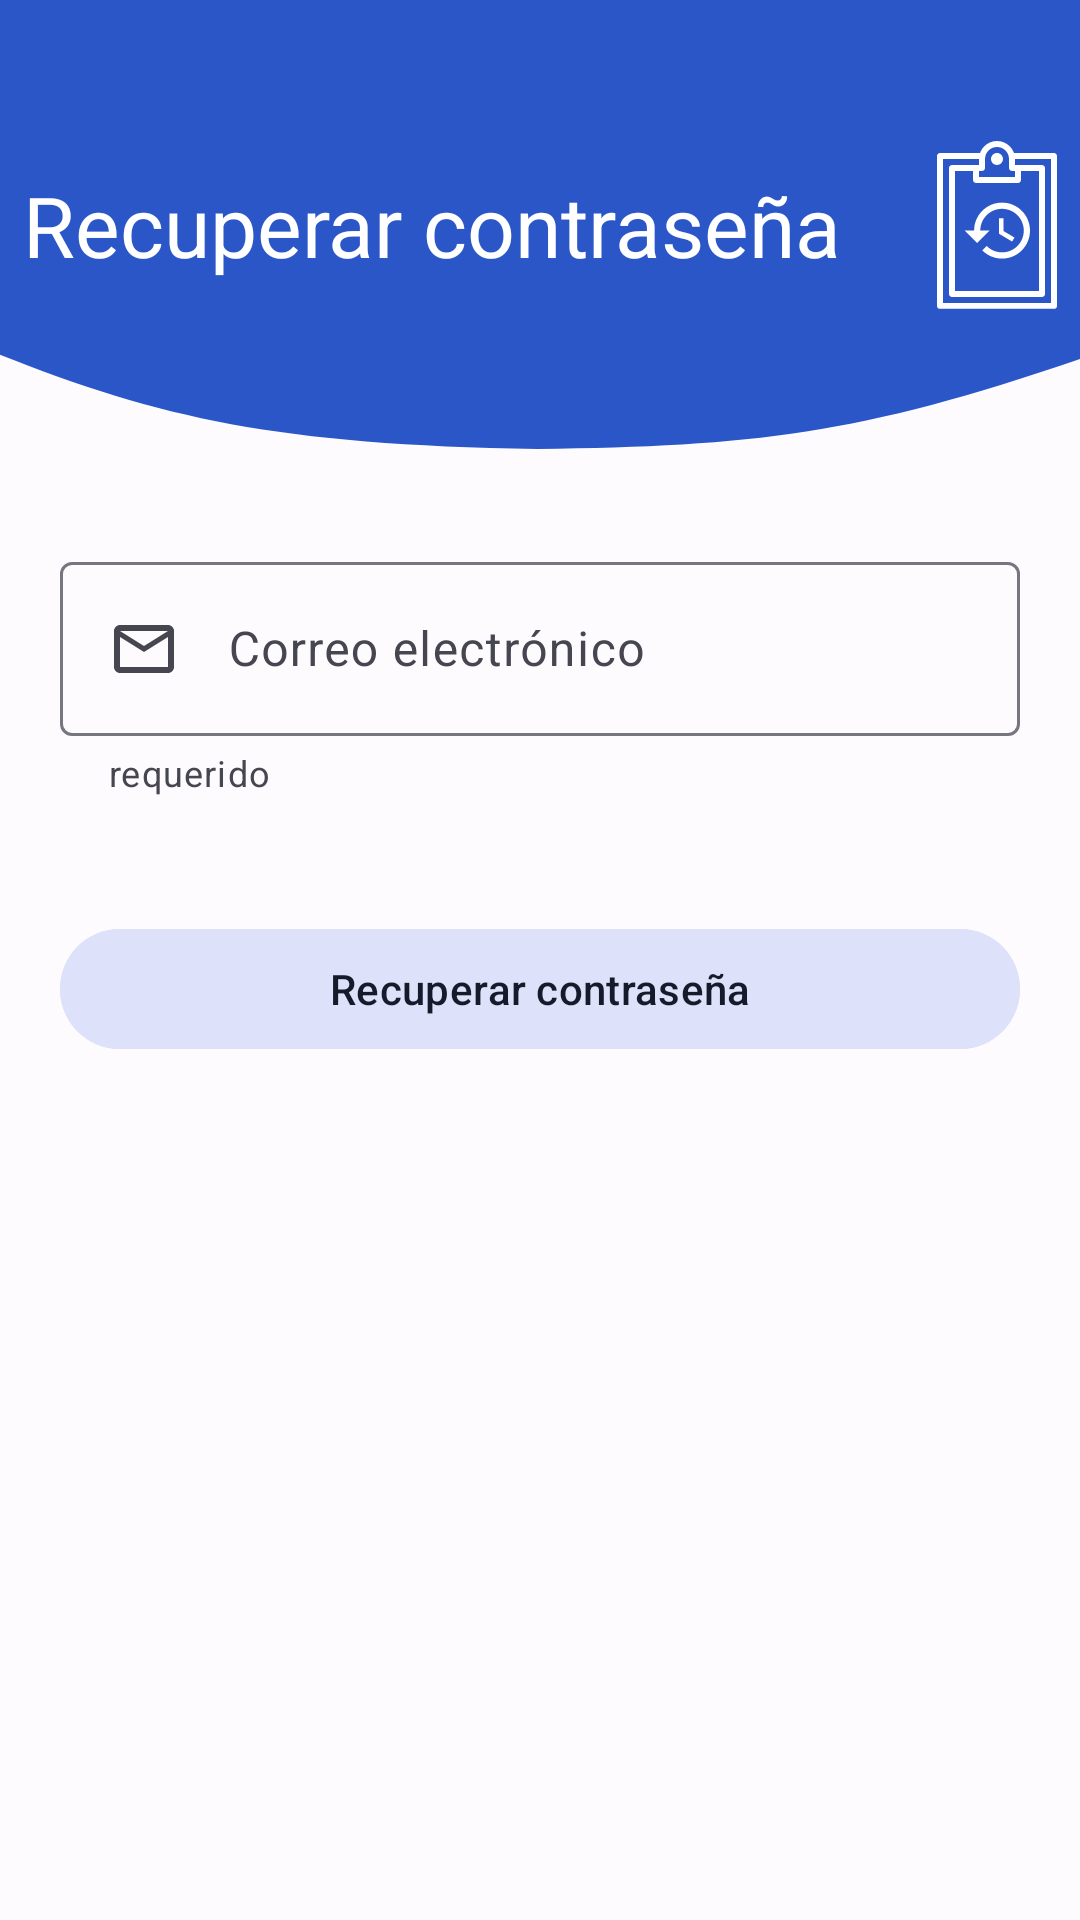

Produce the Android XML layout that renders to this screen, including the resource entries it uses.
<!-- AndroidManifest.xml: application theme AppTheme -->
<!-- res/layout/fragment_recover.xml -->
<?xml version="1.0" encoding="utf-8"?>
<layout xmlns:android="http://schemas.android.com/apk/res/android"
    xmlns:app="http://schemas.android.com/apk/res-auto"
    xmlns:tools="http://schemas.android.com/tools">

    <data>
        <variable
            name="viewModel"
            type="com.mrroboto.notimed.viewmodels.UserViewModel" />
    </data>

        <androidx.constraintlayout.widget.ConstraintLayout
            android:layout_width="match_parent"
            android:layout_height="match_parent"
            android:background="?colorSurface"
            tools:context=".views.RecoverFragment">

            <View
                android:id="@+id/view"
                android:layout_width="wrap_content"
                android:layout_height="150dp"
                android:background="@drawable/ic_top"
                android:maxHeight="199dp"
                android:textAlignment="center"
                app:layout_constraintEnd_toEndOf="parent"
                app:layout_constraintHorizontal_bias="0.0"
                app:layout_constraintStart_toStartOf="parent"
                app:layout_constraintTop_toTopOf="parent" />

            <androidx.constraintlayout.widget.ConstraintLayout
                android:id="@+id/labelLayout"
                android:layout_width="wrap_content"
                android:layout_height="wrap_content"
                android:layout_marginStart="@dimen/normalGap"
                android:layout_marginEnd="@dimen/normalGap"
                android:foregroundGravity="center"
                app:layout_constraintBottom_toBottomOf="@+id/view"
                app:layout_constraintEnd_toEndOf="parent"
                app:layout_constraintStart_toStartOf="parent"
                app:layout_constraintTop_toTopOf="@+id/view">

                <TextView
                    android:id="@+id/labelRecover"
                    style="@style/TextAppearance.Material3.HeadlineMedium"
                    android:layout_width="wrap_content"
                    android:layout_height="wrap_content"
                    android:text="@string/labelRecover"
                    android:textColor="?colorOnPrimary"
                    app:layout_constraintBottom_toBottomOf="parent"
                    app:layout_constraintEnd_toStartOf="@+id/loginNotimed"
                    app:layout_constraintStart_toStartOf="parent"
                    app:layout_constraintTop_toTopOf="parent" />

                <View
                    android:id="@+id/loginNotimed"
                    android:layout_width="40dp"
                    android:layout_height="56dp"
                    android:layout_marginStart="@dimen/normalGap"
                    android:background="@drawable/ic_recovernotimed"
                    app:layout_constraintBottom_toBottomOf="parent"
                    app:layout_constraintEnd_toEndOf="parent"
                    app:layout_constraintStart_toEndOf="@+id/labelRecover"
                    app:layout_constraintTop_toTopOf="parent" />
            </androidx.constraintlayout.widget.ConstraintLayout>

            <androidx.constraintlayout.widget.ConstraintLayout
                android:id="@+id/FormLayout"
                android:layout_width="0dp"
                android:layout_height="wrap_content"
                android:layout_marginStart="@dimen/margin_20dp"
                android:layout_marginTop="@dimen/normalGap"
                android:layout_marginEnd="@dimen/margin_20dp"
                app:layout_constraintEnd_toEndOf="parent"
                app:layout_constraintStart_toStartOf="parent"
                app:layout_constraintTop_toBottomOf="@+id/view"
                app:layout_constraintWidth_max="480dp">


                <com.google.android.material.textfield.TextInputLayout
                    android:id="@+id/editEmail"
                    android:layout_width="0dp"
                    android:layout_height="wrap_content"
                    android:layout_marginBottom="20dp"
                    app:endIconMode="clear_text"
                    app:errorEnabled="true"
                    app:errorTextColor="?colorError"
                    app:helperText="@string/helper_text"
                    app:helperTextEnabled="true"
                    app:layout_constraintBottom_toTopOf="@+id/recoverButton"
                    app:layout_constraintEnd_toEndOf="parent"
                    app:layout_constraintStart_toStartOf="parent"
                    app:layout_constraintTop_toTopOf="parent"
                    app:placeholderText="@string/placeholderEmail">

                    <com.google.android.material.textfield.TextInputEditText
                        android:layout_width="match_parent"
                        android:layout_height="match_parent"
                        android:drawableStart="@drawable/ic_outline_email_24"
                        android:drawablePadding="@dimen/smallGap"
                        android:hint="@string/labelEmail"
                        android:inputType="textEmailAddress"
                        android:text="@{viewModel.currentEmail}"
                        android:textColor="?colorOnSurface"
                        android:textColorHint="?colorOnSurfaceVariant"
                        tools:ignore="TextContrastCheck" />
                </com.google.android.material.textfield.TextInputLayout>

                <com.google.android.material.button.MaterialButton
                    android:id="@+id/recoverButton"
                    style="?colorError"
                    android:layout_width="match_parent"
                    android:layout_height="match_parent"
                    android:layout_marginTop="@dimen/margin_20dp"
                    android:backgroundTint="?colorSecondaryContainer"
                    android:text="@string/labelRecoverButton"
                    android:textAppearance="@style/TextAppearance.Material3.LabelLarge"
                    android:textColor="?colorOnSecondaryContainer"
                    app:layout_constraintBottom_toBottomOf="parent"
                    app:layout_constraintEnd_toEndOf="parent"
                    app:layout_constraintStart_toStartOf="parent"
                    app:layout_constraintTop_toBottomOf="@id/editEmail"
                    tools:ignore="DuplicateSpeakableTextCheck" />


            </androidx.constraintlayout.widget.ConstraintLayout>

            <ProgressBar
                android:id="@+id/progressBar2"
                style="?android:attr/progressBarStyle"
                android:visibility="gone"
                android:layout_width="wrap_content"
                android:layout_height="wrap_content"
                app:layout_constraintBottom_toBottomOf="parent"
                app:layout_constraintEnd_toEndOf="parent"
                app:layout_constraintStart_toStartOf="parent"
                app:layout_constraintTop_toTopOf="parent" />

        </androidx.constraintlayout.widget.ConstraintLayout>
</layout>
<!-- resources referenced by this layout -->
<resources>
  <dimen name="margin_20dp">20dp</dimen>
  <dimen name="normalGap">32dp</dimen>
  <dimen name="smallGap">16dp</dimen>
  <!-- drawable ic_outline_email_24 (drawable) -->
  <vector android:height="24dp" android:tint="?colorOnSurfaceVariant"
      android:viewportHeight="24" android:viewportWidth="24"
      android:width="24dp" xmlns:android="http://schemas.android.com/apk/res/android">
      <path android:fillColor="?colorSurface" android:pathData="M22,6c0,-1.1 -0.9,-2 -2,-2L4,4c-1.1,0 -2,0.9 -2,2v12c0,1.1 0.9,2 2,2h16c1.1,0 2,-0.9 2,-2L22,6zM20,6l-8,5 -8,-5h16zM20,18L4,18L4,8l8,5 8,-5v10z"/>
  </vector>
  <!-- drawable ic_top (drawable) -->
  <vector xmlns:android="http://schemas.android.com/apk/res/android"
      android:width="411dp"
      android:height="199dp"
      android:viewportWidth="411"
      android:viewportHeight="199">
    <path
        android:pathData="M0,0H411V158.77C326,192.59 286.97,197.21 204.5,198.59C105.36,196.68 61.18,185.01 0,156.88V0Z"
        android:fillColor="?colorPrimary"/>
  </vector>
  <string name="helper_text">requerido</string>
  <string name="labelEmail">Correo electrónico</string>
  <string name="labelRecover">Recuperar contraseña</string>
  <string name="labelRecoverButton">Recuperar contraseña</string>
  <string name="placeholderEmail" translatable="false">mrroboto@gmail.com</string>
  <color name="md_theme_light_primary">#2A56C8</color>
  <color name="md_theme_light_onPrimary">#FFFFFF</color>
  <color name="md_theme_light_primaryContainer">#DBE1FF</color>
  <color name="md_theme_light_onPrimaryContainer">#00164D</color>
  <color name="md_theme_light_secondary">#595E72</color>
  <color name="md_theme_light_onSecondary">#FFFFFF</color>
  <color name="md_theme_light_secondaryContainer">#DDE1F9</color>
  <color name="md_theme_light_onSecondaryContainer">#161B2C</color>
  <color name="md_theme_light_tertiary">#745470</color>
  <color name="md_theme_light_onTertiary">#FFFFFF</color>
  <color name="md_theme_light_tertiaryContainer">#FFD6F7</color>
  <color name="md_theme_light_onTertiaryContainer">#2B122A</color>
  <color name="md_theme_light_error">#BA1A1A</color>
  <color name="md_theme_light_errorContainer">#FFDAD6</color>
  <color name="md_theme_light_onError">#FFFFFF</color>
  <color name="md_theme_light_onErrorContainer">#410002</color>
  <color name="md_theme_light_background">#FEFBFF</color>
  <color name="md_theme_light_onBackground">#1B1B1F</color>
  <color name="md_theme_light_surface">#FEFBFF</color>
  <color name="md_theme_light_onSurface">#1B1B1F</color>
  <color name="md_theme_light_surfaceVariant">#E2E1EC</color>
  <color name="md_theme_light_onSurfaceVariant">#45464F</color>
  <color name="md_theme_light_outline">#767680</color>
  <color name="md_theme_light_inverseOnSurface">#F2F0F4</color>
  <color name="md_theme_light_inverseSurface">#303034</color>
  <color name="md_theme_light_inversePrimary">#B5C4FF</color>
</resources>
